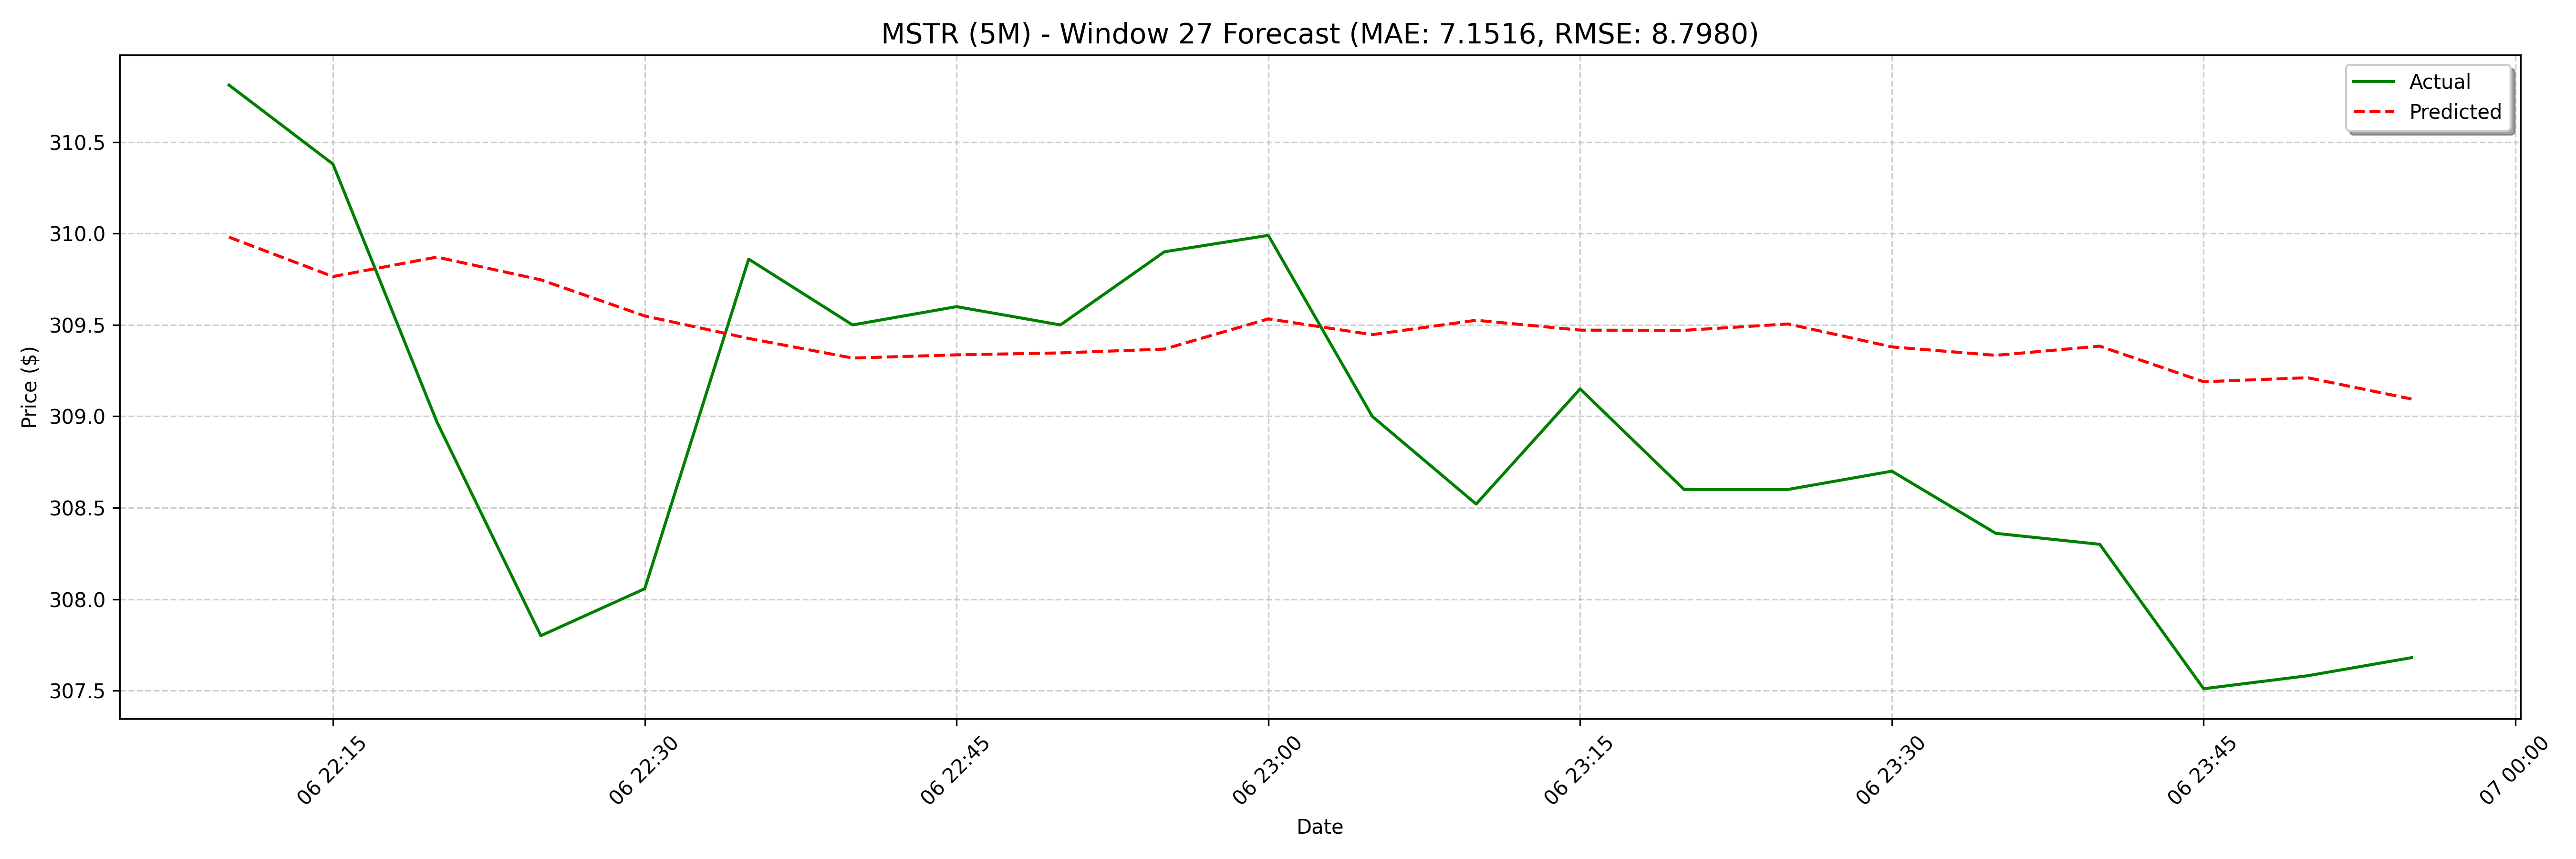

Data behind this chart, as committed beside it:
date, actual, forecast
2025-03-06 22:10:00, 310.8, 310
2025-03-06 22:15:00, 310.4, 309.8
2025-03-06 22:20:00, 309, 309.9
2025-03-06 22:25:00, 307.8, 309.7
2025-03-06 22:30:00, 308.1, 309.5
2025-03-06 22:35:00, 309.9, 309.4
2025-03-06 22:40:00, 309.5, 309.3
2025-03-06 22:45:00, 309.6, 309.3
2025-03-06 22:50:00, 309.5, 309.3
2025-03-06 22:55:00, 309.9, 309.4
2025-03-06 23:00:00, 310, 309.5
2025-03-06 23:05:00, 309.0, 309.4
2025-03-06 23:10:00, 308.5, 309.5
2025-03-06 23:15:00, 309.1, 309.5
2025-03-06 23:20:00, 308.6, 309.5
2025-03-06 23:25:00, 308.6, 309.5
2025-03-06 23:30:00, 308.7, 309.4
2025-03-06 23:35:00, 308.4, 309.3
2025-03-06 23:40:00, 308.3, 309.4
2025-03-06 23:45:00, 307.5, 309.2
2025-03-06 23:50:00, 307.6, 309.2
2025-03-06 23:55:00, 307.7, 309.1
2025-03-07 09:00:00, 297.7, 309.1
2025-03-07 09:05:00, 297.7, 309.1
2025-03-07 09:10:00, 300.8, 309.2
2025-03-07 09:15:00, 299.6, 309
2025-03-07 09:20:00, 300.5, 308.9
2025-03-07 09:25:00, 303.3, 308.7
2025-03-07 09:30:00, 303.1, 308.5
2025-03-07 09:35:00, 301.9, 308.3
2025-03-07 09:40:00, 300.4, 308.2
2025-03-07 09:45:00, 301.7, 308.1
2025-03-07 09:50:00, 301.0, 308.2
2025-03-07 09:55:00, 300.4, 308
2025-03-07 10:00:00, 299.6, 308
2025-03-07 10:05:00, 299.1, 307.8
2025-03-07 10:10:00, 300.0, 307.7
2025-03-07 10:15:00, 300.1, 307.4
2025-03-07 10:20:00, 300, 307.4
2025-03-07 10:25:00, 300.2, 307.4
2025-03-07 10:30:00, 300, 307.3
2025-03-07 10:35:00, 300.1, 307.2
2025-03-07 10:40:00, 300.8, 307.2
2025-03-07 10:45:00, 300.1, 307.1
2025-03-07 10:50:00, 300.4, 307
2025-03-07 10:55:00, 300.0, 306.8
2025-03-07 11:00:00, 300.2, 306.9
2025-03-07 11:05:00, 299.6, 306.9
2025-03-07 11:10:00, 300.4, 306.9
2025-03-07 11:15:00, 300.6, 306.7
2025-03-07 11:20:00, 301, 306.8
2025-03-07 11:25:00, 300.9, 306.6
2025-03-07 11:30:00, 300.1, 306.5
2025-03-07 11:35:00, 300.4, 306.5
2025-03-07 11:40:00, 299.1, 306.6
2025-03-07 11:45:00, 299.4, 306.7
2025-03-07 11:50:00, 298.9, 306.8
2025-03-07 11:55:00, 297.7, 306.8
2025-03-07 12:00:00, 297.5, 307
2025-03-07 12:05:00, 298.5, 307
... 68 more rows
